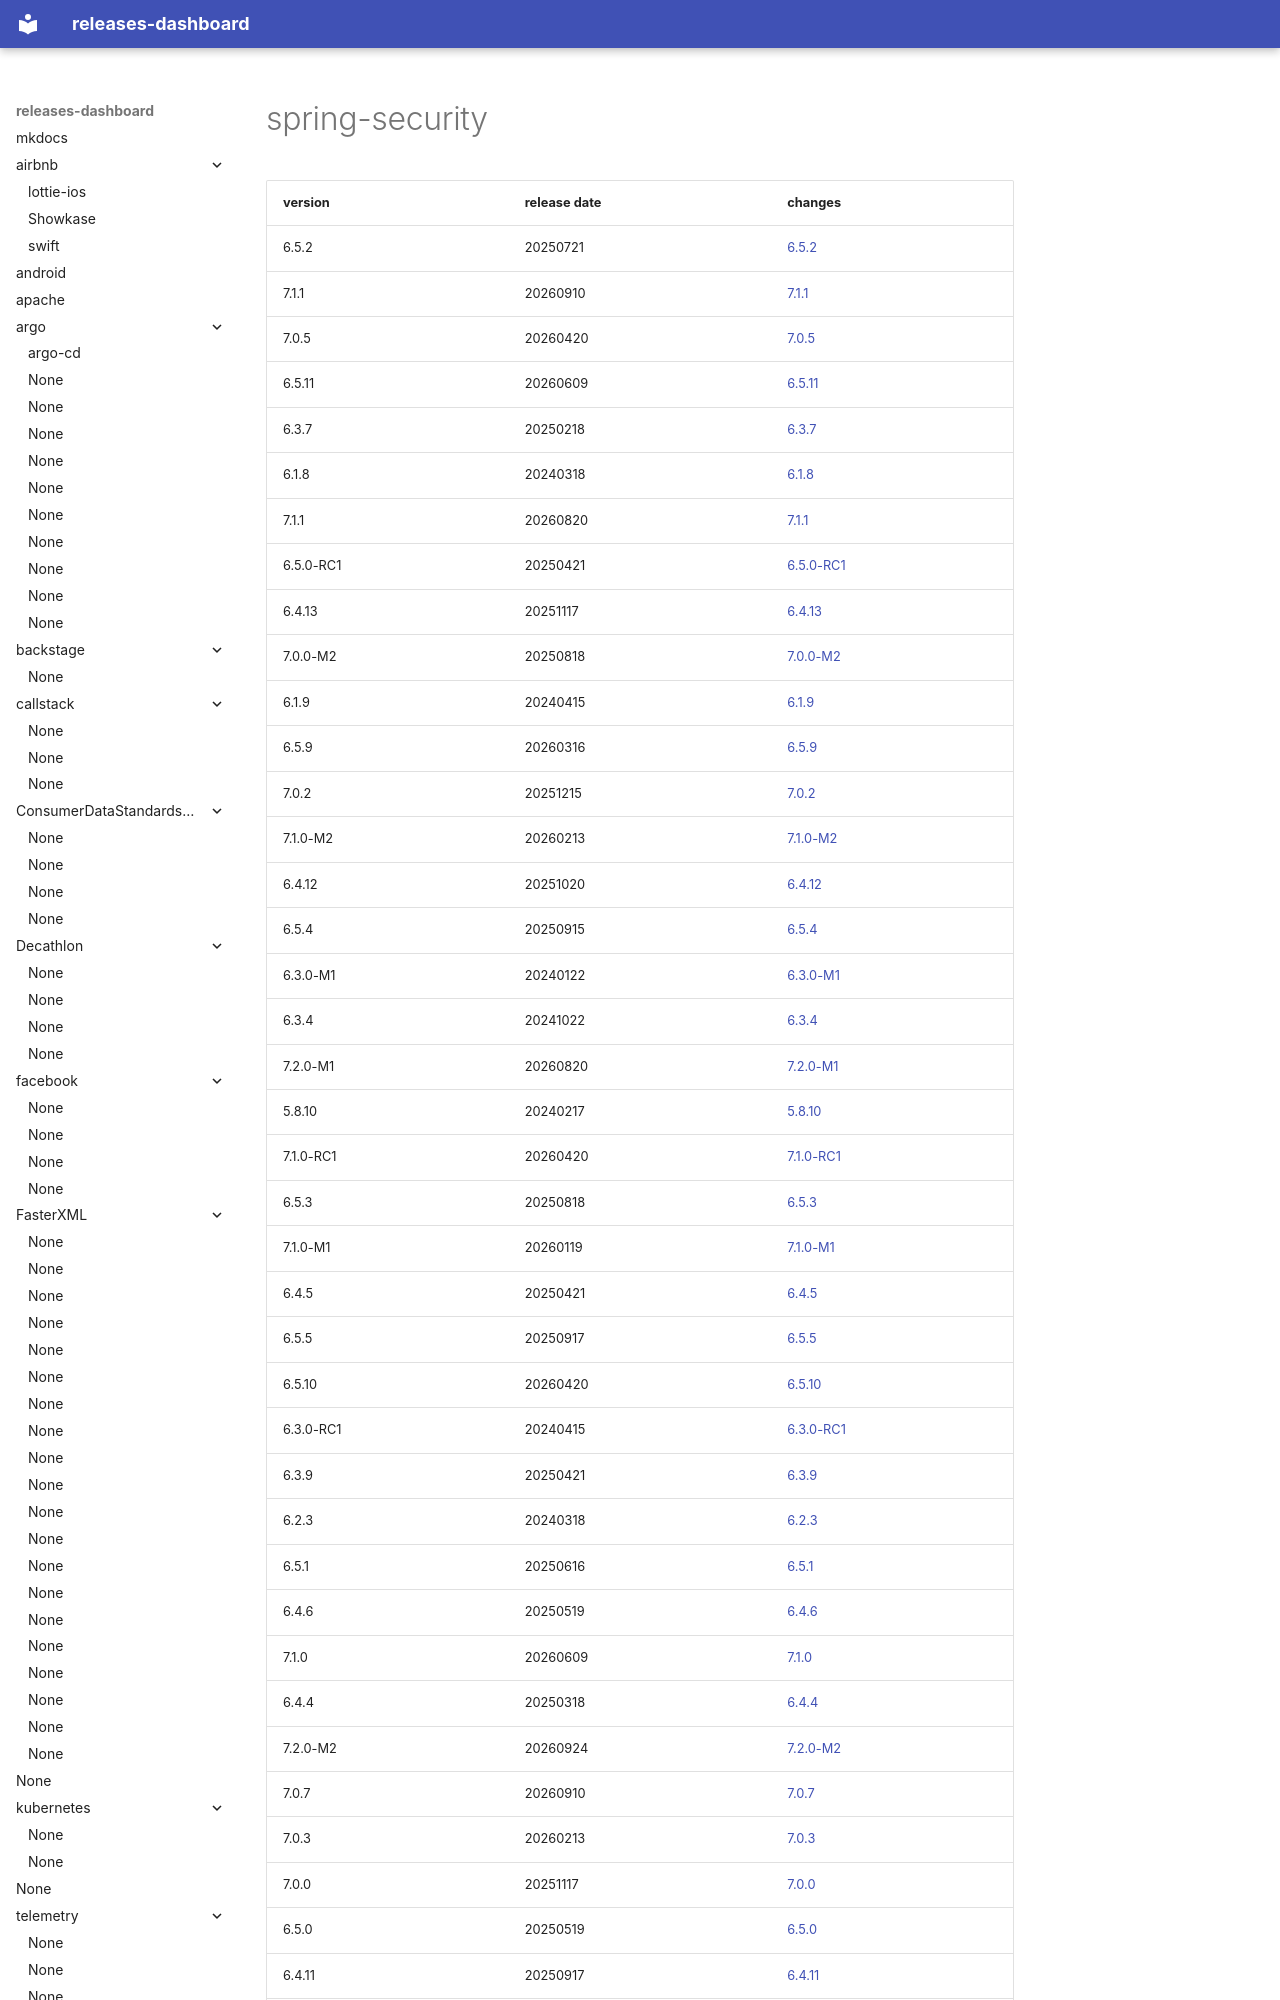

repository: rock-hu/releases-dashboard · page: spring-projects/spring-security/index.html · generator: mkdocs

# spring-security	


|version|release date|changes|
|---|---|---|
|6.5.2|20250721|[6.5.2](./6.5.2-20250721.md)|
|7.1.1|20260910|[7.1.1](./7.1.1-20260910.md)|
|7.0.5|20260420|[7.0.5](./7.0.5-20260420.md)|
|6.5.11|20260609|[6.5.11](./6.5.11-20260609.md)|
|6.3.7|20250218|[6.3.7](./6.3.7-20250218.md)|
|6.1.8|20240318|[6.1.8](./6.1.8-20240318.md)|
|7.1.1|20260820|[7.1.1](./7.1.1-20260820.md)|
|6.5.0-RC1|20250421|[6.5.0-RC1](./6.5.0-RC1-20250421.md)|
|6.4.13|20251117|[6.4.13](./6.4.13-20251117.md)|
|7.0.0-M2|20250818|[7.0.0-M2](./7.0.0-M2-20250818.md)|
|6.1.9|20240415|[6.1.9](./6.1.9-20240415.md)|
|6.5.9|20260316|[6.5.9](./6.5.9-20260316.md)|
|7.0.2|20251215|[7.0.2](./7.0.2-20251215.md)|
|7.1.0-M2|20260213|[7.1.0-M2](./7.1.0-M2-20260213.md)|
|6.4.12|20251020|[6.4.12](./6.4.12-20251020.md)|
|6.5.4|20250915|[6.5.4](./6.5.4-20250915.md)|
|6.3.0-M1|20240122|[6.3.0-M1](./6.3.0-M1-20240122.md)|
|6.3.4|20241022|[6.3.4](./6.3.4-20241022.md)|
|7.2.0-M1|20260820|[7.2.0-M1](./7.2.0-M1-20260820.md)|
|5.8.10|20240217|[5.8.10](./5.8.10-20240217.md)|
|7.1.0-RC1|20260420|[7.1.0-RC1](./7.1.0-RC1-20260420.md)|
|6.5.3|20250818|[6.5.3](./6.5.3-20250818.md)|
|7.1.0-M1|20260119|[7.1.0-M1](./7.1.0-M1-20260119.md)|
|6.4.5|20250421|[6.4.5](./6.4.5-20250421.md)|
|6.5.5|20250917|[6.5.5](./6.5.5-20250917.md)|
|6.5.10|20260420|[6.5.10](./6.5.10-20260420.md)|
|6.3.0-RC1|20240415|[6.3.0-RC1](./6.3.0-RC1-20240415.md)|
|6
